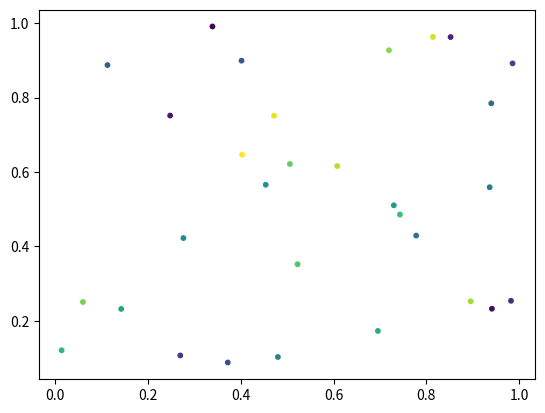
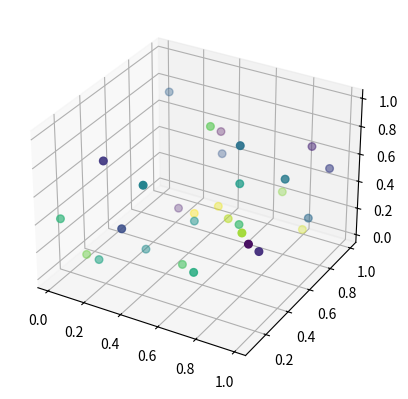

Python code for these plots, in order:
import matplotlib.cm as cmx
from mpl_toolkits.mplot3d import Axes3D
import matplotlib.pyplot as plt
import numpy as np
def scatter3d(x,y,z, cs, colorsMap='jet'):
    cm = plt.get_cmap(colorsMap)
    cNorm = matplotlib.colors.Normalize(vmin=min(cs), vmax=max(cs))
    scalarMap = cmx.ScalarMappable(norm=cNorm, cmap=cm)
    fig = plt.figure()
    ax = Axes3D(fig)
    ax.scatter(x, y, z, c=scalarMap.to_rgba(cs))
    scalarMap.set_array(cs)
    fig.colorbar(scalarMap)
    plt.savefig('hreny.png')


cm = plt.get_cmap("RdYlGn")

x = np.random.rand(30)
y = np.random.rand(30)
z = np.random.rand(30)
col = np.arange(30)

# 2D Plot
fig = plt.figure()
ax = fig.add_subplot(111)
ax.scatter(x, y, s=10, c=col, marker='o')  

# 3D Plot
fig = plt.figure()
ax3D = fig.add_subplot(111, projection='3d')
p3d = ax3D.scatter(x, y, z, s=30, c=col, marker='o')                                                                                

